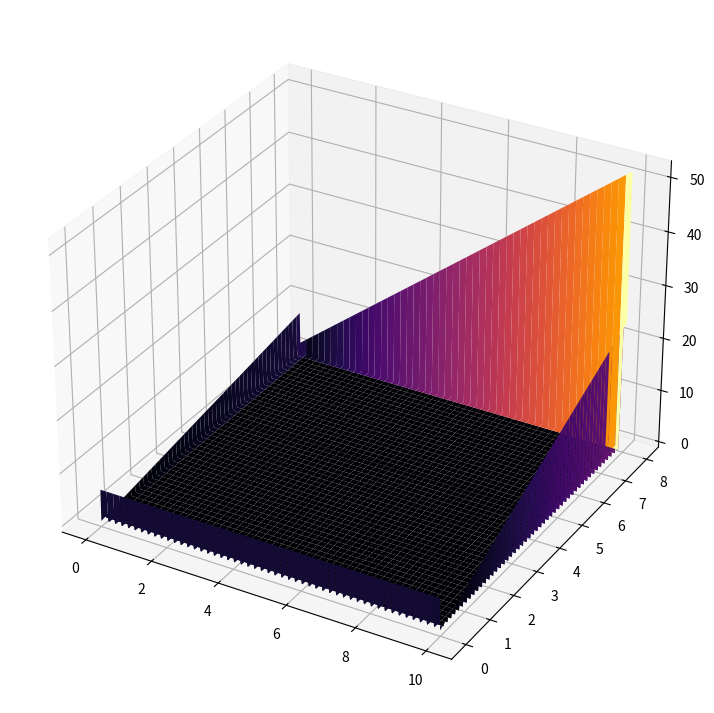

Generate this figure with matplotlib: (Note: this script raises an exception after producing the figure.)
import numpy as np
import matplotlib.pyplot as plt

def generate_zero_matrix():
    x_range, y_range = [0, 10], [0, 8]
    h = 0.01
    x_count, y_count = int(x_range[-1] // h), int(y_range[-1] // h)
    return x_count, y_count, np.zeros([x_count+1, y_count+1]), h


def fill_matrix():
    x_count, y_count, matrix, h = generate_zero_matrix()
    for x in range(x_count + 1):
        matrix[x,0], matrix[x,-1] = 6, 5 * x * h + 2
    for y in range(y_count + 1):
        matrix[0,y], matrix[-1,y] = y * h, 3*y*h

    for _ in range(1): # the more the better accurancy
        for i in range(1, x_count):
            for j in range(1, y_count):
                matrix[i,j] = (matrix[i-1,j] + matrix[i+1,j] + matrix[i,j+1] + matrix[i,j-1]) / 4

    x = range(x_count + 1)
    y = range(y_count + 1)
    x_range, y_range = np.meshgrid(x,y)
    return matrix, x_range, y_range, h


def draw_plot():
    matrix, x_range, y_range, h = fill_matrix()
    z_value = lambda mat, i, j: mat[i, j]

    x_axis, y_axis = x_range * h, y_range * h

    ax = plt.axes(projection= '3d')
    ax.get_figure().set_size_inches(12, 9)
    ax.plot_surface(
        x_axis,
        y_axis,
        z_value(matrix, x_range, y_range),
        cmap='inferno')

    plt.savefig('./Q10/plots/Q10')
    for angle in range(0, 360):
        ax.view_init(30, angle)
        plt.draw()
        plt.pause(.001)

if __name__ == '__main__':
    draw_plot()
